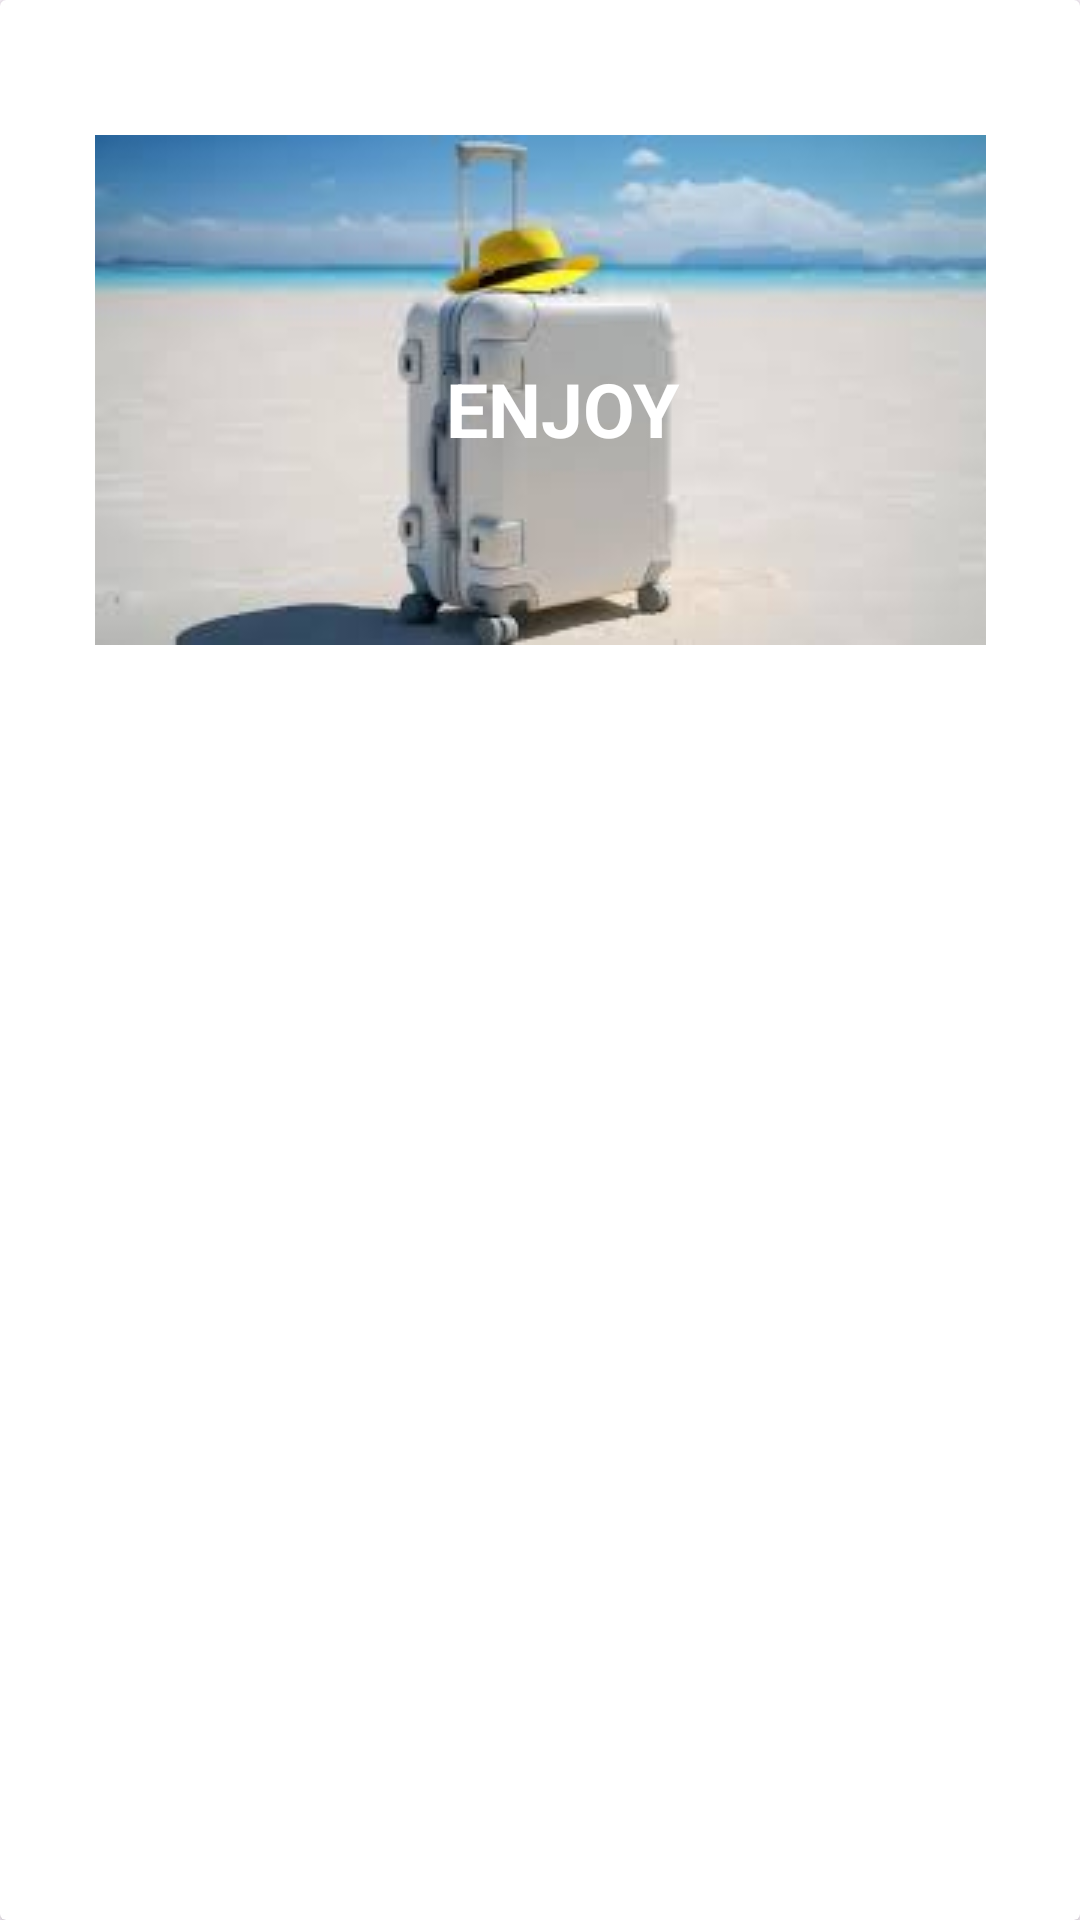

This screen was rendered from an Android layout file. Write that file and the resources it references.
<!-- AndroidManifest.xml: application theme Theme.Demo -->
<!-- res/layout/travel_image_list.xml -->
<?xml version="1.0" encoding="utf-8"?>
<androidx.constraintlayout.widget.ConstraintLayout xmlns:android="http://schemas.android.com/apk/res/android"
    xmlns:app="http://schemas.android.com/apk/res-auto"
    xmlns:tools="http://schemas.android.com/tools"
    android:id="@+id/bg_img_list"
    android:layout_width="match_parent"
    android:layout_height="match_parent">

    <androidx.cardview.widget.CardView
        android:id="@+id/img_list_cardView"
        android:layout_width="match_parent"
        android:layout_height="match_parent"
        app:layout_constraintBottom_toBottomOf="parent"
        app:layout_constraintEnd_toEndOf="parent"
        app:layout_constraintHorizontal_bias="0.0"
        app:layout_constraintStart_toStartOf="parent"
        app:layout_constraintTop_toTopOf="parent"
        app:layout_constraintVertical_bias="0.083">

        <androidx.constraintlayout.widget.ConstraintLayout
            android:layout_width="match_parent"
            android:layout_height="match_parent"
            android:layout_marginTop="16dp">

            <ImageView
                android:id="@+id/imageView_img_listView"
                android:layout_width="wrap_content"
                android:layout_height="wrap_content"
                android:src="@drawable/image1"
                app:layout_constraintBottom_toBottomOf="parent"
                app:layout_constraintEnd_toEndOf="parent"
                app:layout_constraintHorizontal_bias="0.504"
                app:layout_constraintStart_toStartOf="parent"
                app:layout_constraintTop_toTopOf="parent"
                app:layout_constraintVertical_bias="0.064" />

            <TextView
                android:id="@+id/textView_img_listView"
                android:layout_width="93dp"
                android:layout_height="33dp"
                android:text="ENJOY"
                android:textAlignment="center"
                android:textColor="@color/white"
                android:textSize="25dp"
                android:textStyle="bold"
                app:layout_constraintBottom_toBottomOf="parent"
                app:layout_constraintEnd_toEndOf="parent"
                app:layout_constraintHorizontal_bias="0.528"
                app:layout_constraintStart_toStartOf="parent"
                app:layout_constraintTop_toTopOf="parent"
                app:layout_constraintVertical_bias="0.175" />
        </androidx.constraintlayout.widget.ConstraintLayout>
    </androidx.cardview.widget.CardView>

</androidx.constraintlayout.widget.ConstraintLayout>
<!-- resources referenced by this layout -->
<resources>
  <!-- drawable image1: jpeg bitmap (drawable, 4566 bytes) -->
  <style name="Theme.Demo" parent="Base.Theme.Demo" />
  <style name="Base.Theme.Demo" parent="Theme.Material3.DayNight.NoActionBar">
          
          
      </style>
  <!-- not gathered from this repository: default colours our renderer supplied (Android Studio template values) -->
  <color name="white">#FFFFFFFF</color>
</resources>
